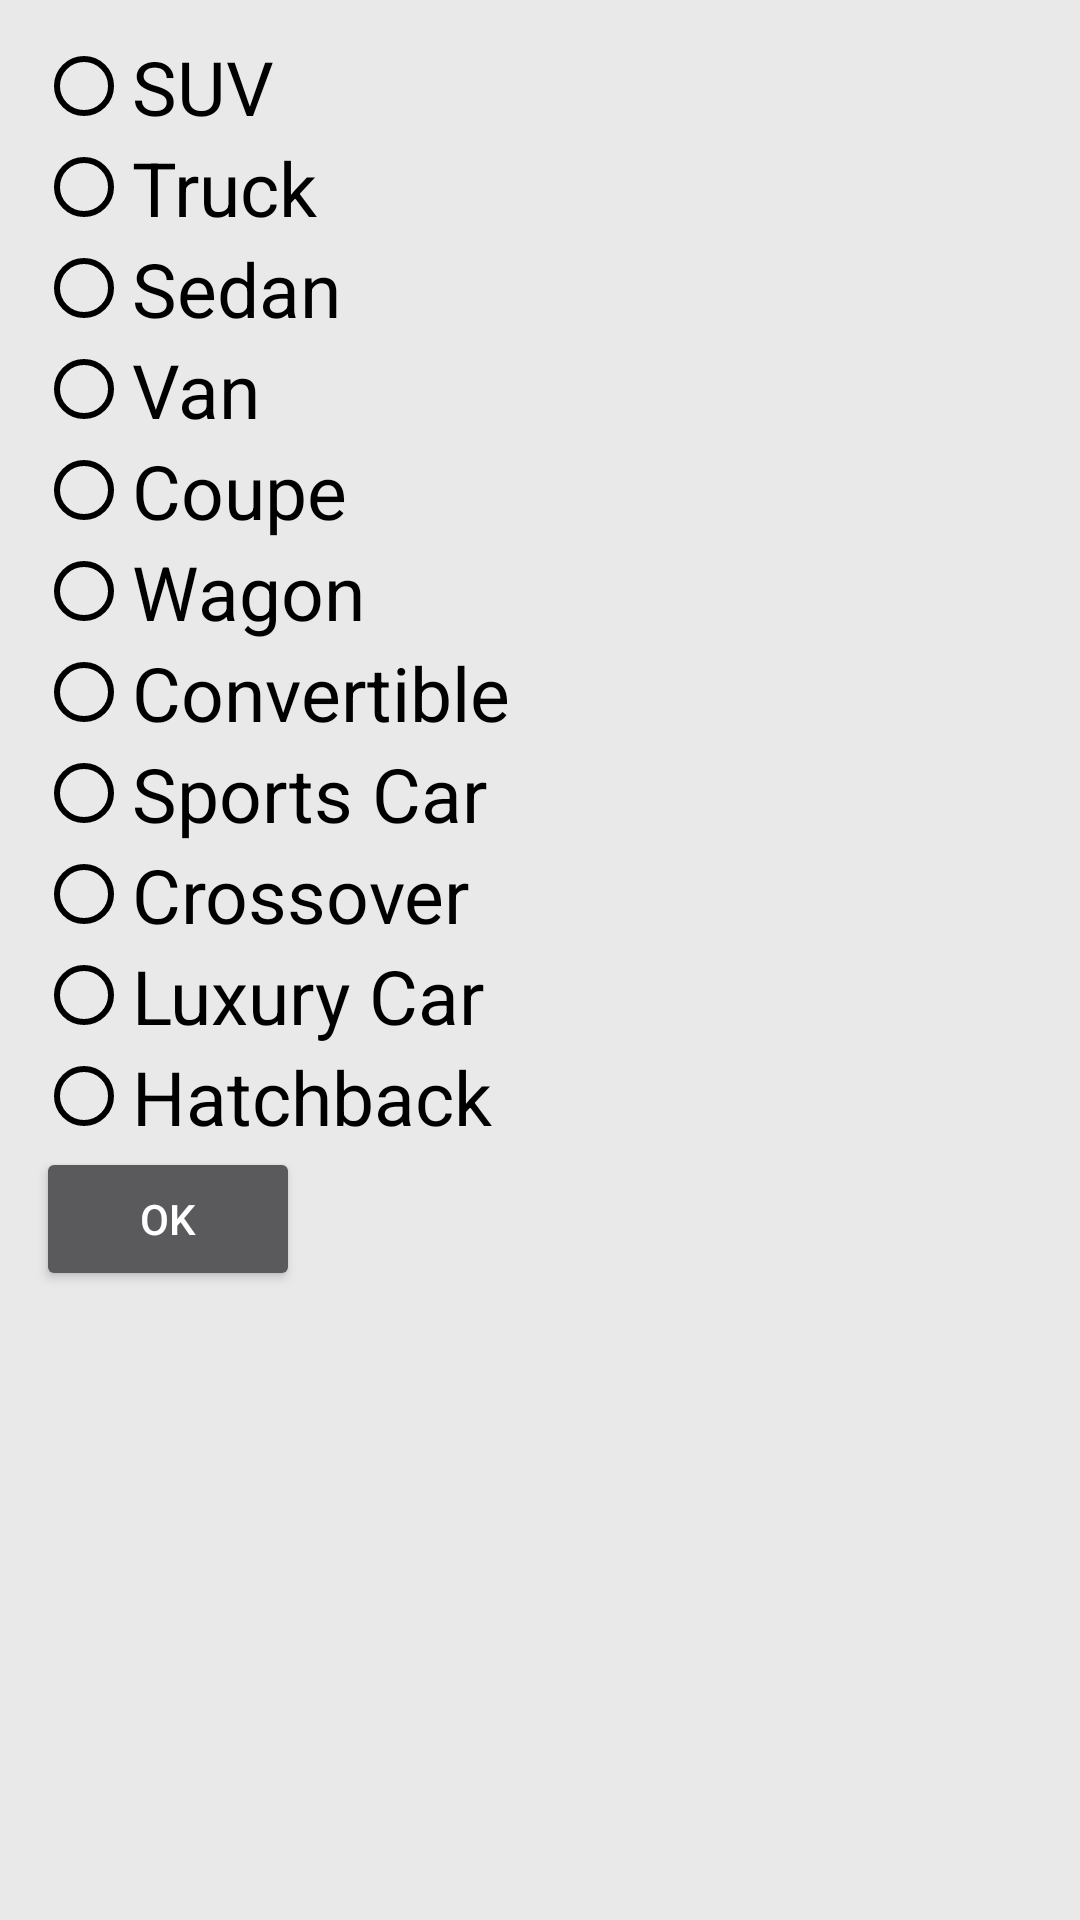

Produce the Android XML layout that renders to this screen, including the resource entries it uses.
<!-- AndroidManifest.xml: application theme NoActionBarTheme -->
<!-- res/layout/activity_car_type.xml -->
<?xml version="1.0" encoding="utf-8"?>
<android.support.constraint.ConstraintLayout xmlns:android="http://schemas.android.com/apk/res/android"
    xmlns:app="http://schemas.android.com/apk/res-auto"
    xmlns:tools="http://schemas.android.com/tools"
    android:layout_width="match_parent"
    android:layout_height="match_parent"
    android:padding="12dp"
    android:background="@color/superLightGray"
    tools:context="com.example.adam.manoauto.Search.CarTypeActivity">
    <RadioGroup
        android:id="@+id/radioGroupCarType"
        android:layout_width="wrap_content"
        android:layout_height="wrap_content"
        >
        <RadioButton
            android:id="@+id/radioButtonSUV"
            android:layout_width="wrap_content"
            android:layout_height="wrap_content"
            android:text="SUV"
            android:textColor="@color/userColor"
            android:buttonTint="@color/userColor"
            android:textSize="25sp"
            app:layout_constraintTop_toBottomOf="parent"/>

        <RadioButton
            android:id="@+id/radioButtonTruck"
            android:layout_width="wrap_content"
            android:layout_height="wrap_content"
            android:text="Truck"
            android:textColor="@color/userColor"
            android:buttonTint="@color/userColor"
            android:textSize="25sp"
            app:layout_constraintTop_toBottomOf="@id/radioButtonBenzin"/>

        <RadioButton
            android:id="@+id/radioButtonSedan"
            android:layout_width="wrap_content"
            android:layout_height="wrap_content"
            android:text="Sedan"
            android:textColor="@color/userColor"
            android:buttonTint="@color/userColor"
            android:textSize="25sp"
            app:layout_constraintTop_toBottomOf="@id/radioButtonDiesel"/>

        <RadioButton
            android:id="@+id/radioButtonVan"
            android:layout_width="wrap_content"
            android:layout_height="wrap_content"
            android:text="Van"
            android:textColor="@color/userColor"
            android:buttonTint="@color/userColor"
            android:textSize="25sp"
            app:layout_constraintTop_toBottomOf="@id/radioButtonLPG"/>

        <RadioButton
            android:id="@+id/radioButtonCoupe"
            android:layout_width="wrap_content"
            android:layout_height="wrap_content"
            android:text="Coupe"
            android:textColor="@color/userColor"
            android:buttonTint="@color/userColor"
            android:textSize="25sp"
            app:layout_constraintTop_toBottomOf="@id/radioButtonElectric"/>
        <RadioButton
            android:id="@+id/radioButtonWagon"
            android:layout_width="wrap_content"
            android:layout_height="wrap_content"
            android:text="Wagon"
            android:textColor="@color/userColor"
            android:buttonTint="@color/userColor"
            android:textSize="25sp"
            app:layout_constraintTop_toBottomOf="@id/radioButtonElectric"/>
        <RadioButton
            android:id="@+id/radioButtonConvertible"
            android:layout_width="wrap_content"
            android:layout_height="wrap_content"
            android:text="Convertible"
            android:textColor="@color/userColor"
            android:buttonTint="@color/userColor"
            android:textSize="25sp"
            app:layout_constraintTop_toBottomOf="@id/radioButtonElectric"/>
        <RadioButton
            android:id="@+id/radioButtonSportsCar"
            android:layout_width="wrap_content"
            android:layout_height="wrap_content"
            android:text="Sports Car"
            android:textColor="@color/userColor"
            android:buttonTint="@color/userColor"
            android:textSize="25sp"
            app:layout_constraintTop_toBottomOf="@id/radioButtonElectric"/>
        <RadioButton
            android:id="@+id/radioButtonCrossover"
            android:layout_width="wrap_content"
            android:layout_height="wrap_content"
            android:text="Crossover"
            android:textColor="@color/userColor"
            android:buttonTint="@color/userColor"
            android:textSize="25sp"
            app:layout_constraintTop_toBottomOf="@id/radioButtonElectric"/>
        <RadioButton
            android:id="@+id/radioButtonLuxuryCar"
            android:layout_width="wrap_content"
            android:layout_height="wrap_content"
            android:text="Luxury Car"
            android:textColor="@color/userColor"
            android:buttonTint="@color/userColor"
            android:textSize="25sp"
            app:layout_constraintTop_toBottomOf="@id/radioButtonElectric"/>
        <RadioButton
            android:id="@+id/radioButtonHatchback"
            android:layout_width="wrap_content"
            android:layout_height="wrap_content"
            android:text="Hatchback"
            android:textColor="@color/userColor"
            android:buttonTint="@color/userColor"
            android:textSize="25sp"
            app:layout_constraintTop_toBottomOf="@id/radioButtonElectric"/>
    </RadioGroup>
    <Button
        android:id="@+id/buttonCarType"
        android:layout_width="wrap_content"
        android:layout_height="wrap_content"
        android:text="OK"
        app:layout_constraintTop_toBottomOf="@id/radioGroupCarType"
        android:onClick="carTypeClick"/>
</android.support.constraint.ConstraintLayout>
<!-- resources referenced by this layout -->
<resources>
  <color name="superLightGray">#e9e9e9</color>
  
      // used for super_row_information
  <color name="userColor">#000000</color>
  <style name="NoActionBarTheme" parent="Theme.AppCompat.NoActionBar">
          <item name="android:actionMenuTextAppearance">@style/CustomActionBar</item>
      </style>
  
      //style for menu
  <style name="CustomActionBar" parent="Theme.AppCompat.NoActionBar">
          <item name="android:textSize">2sp</item>
      </style>
</resources>
